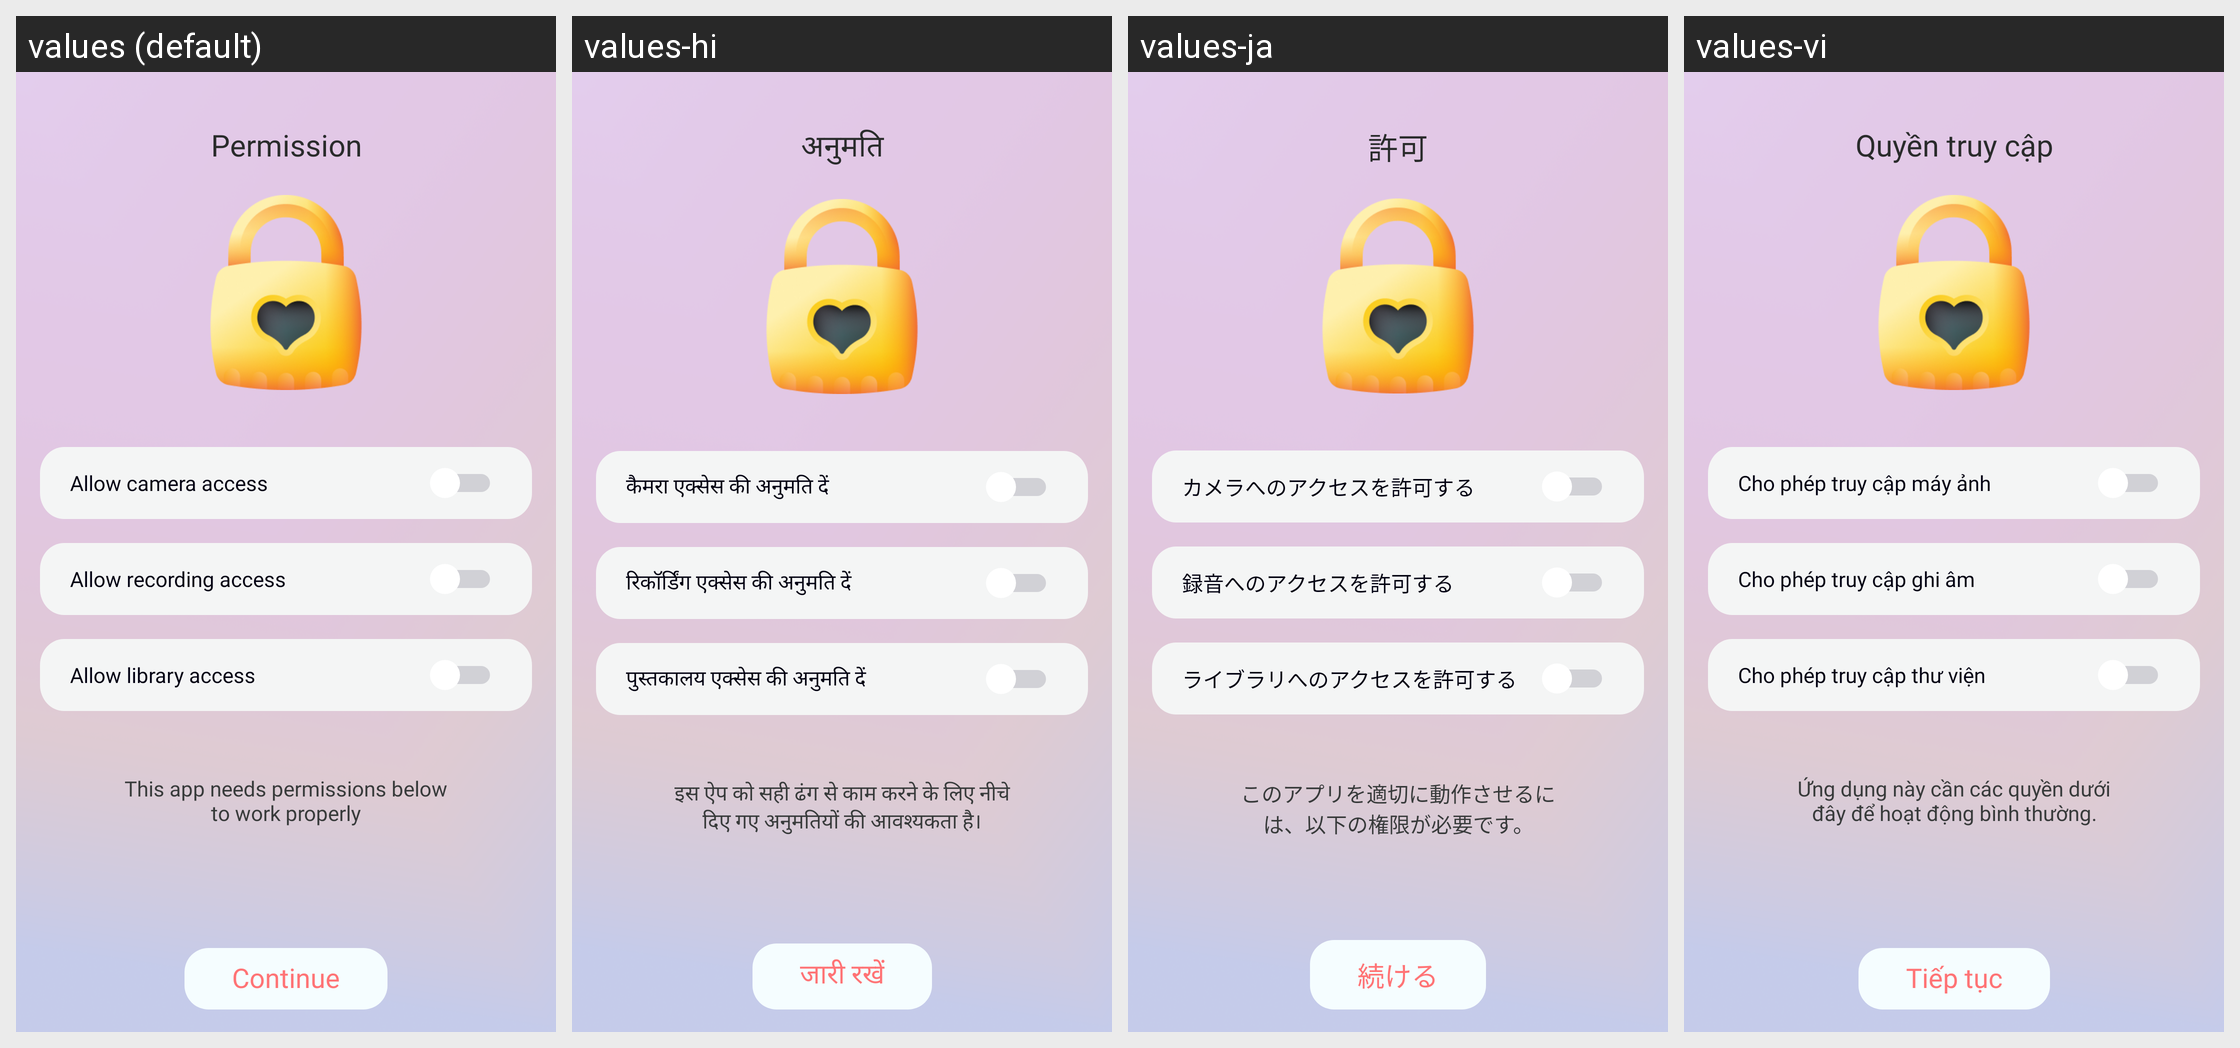

The Android screen above is rendered under several locales of the same app. Produce the string resources it draws, with the default and per-locale values.
Android screen res/layout/activity_permission.xml rendered under 4 locales, left to right: values (default), values-hi, values-ja, values-vi. Device: Nexus 5 (rendered at 1080×1920; each locale shown at half size, 540×960, under a caption strip naming it); theme Theme.AppCompat.Light.NoActionBar.
Other locales in the repository, not shown: values-de, values-es, values-fr, values-in, values-pt.
Strings drawn on this screen, with the default value and each locale's value (text and hints the layout hard-codes, and strings that could not be matched under every locale, appear in the picture but are not listed):

Permission
  values: Permission
  values-hi: अनुमति
  values-ja: 許可
  values-vi: Quyền truy cập

allow_access_camera
  values: Allow camera access
  values-hi: कैमरा एक्सेस की अनुमति दें
  values-ja: カメラへのアクセスを許可する
  values-vi: Cho phép truy cập máy ảnh

allow_access_record
  values: Allow recording access
  values-hi: रिकॉर्डिंग एक्सेस की अनुमति दें
  values-ja: 録音へのアクセスを許可する
  values-vi: Cho phép truy cập ghi âm

allow_access_lib
  values: Allow library access
  values-hi: पुस्तकालय एक्सेस की अनुमति दें
  values-ja: ライブラリへのアクセスを許可する
  values-vi: Cho phép truy cập thư viện

desc_activity_permission
  values: This app needs permissions below to work properly
  values-hi: इस ऐप को सही ढंग से काम करने के लिए नीचे दिए गए अनुमतियों की आवश्यकता है।
  values-ja: このアプリを適切に動作させるには、以下の権限が必要です。
  values-vi: Ứng dụng này cần các quyền dưới đây để hoạt động bình thường.

tv_continue
  values: Continue
  values-hi: जारी रखें
  values-ja: 続ける
  values-vi: Tiếp tục
